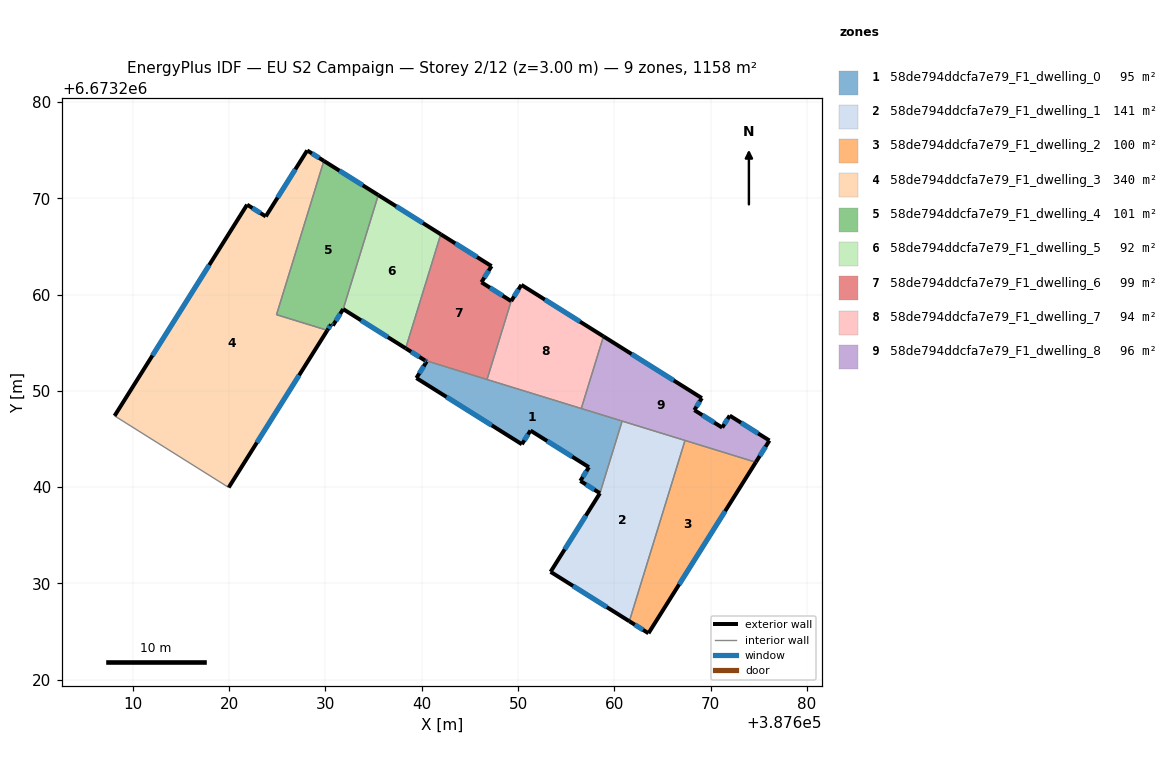
=== STOREY PLAN SPEC (per zone: floor XY polygon, exterior-wall plan segments, windows/doors) ===
zone 1: 58de794ddcfa7e79_F1_dwelling_0  (94.5 m²)
  floor: (387660.82, 6673246.85) (387658.51, 6673239.36) (387656.47, 6673240.63) (387657.36, 6673242.06) (387651.29, 6673245.87) (387650.40, 6673244.45) (387639.44, 6673251.32) (387640.51, 6673253.04) (387640.32, 6673253.16)
  exterior wall: (387640.51, 6673253.04) – (387639.44, 6673251.32)  [2.0 m]
    window: (387640.21, 6673252.55) – (387639.75, 6673251.81)  [1.1 m²]
  exterior wall: (387640.32, 6673253.16) – (387640.51, 6673253.04)  [0.2 m]
    window: (387640.37, 6673253.13) – (387640.46, 6673253.07)  [0.1 m²]
  exterior wall: (387656.47, 6673240.63) – (387658.51, 6673239.36)  [2.4 m]
    window: (387657.06, 6673240.27) – (387657.93, 6673239.72)  [1.3 m²]
  exterior wall: (387657.36, 6673242.06) – (387656.47, 6673240.63)  [1.7 m]
    window: (387657.11, 6673241.66) – (387656.73, 6673241.04)  [0.9 m²]
  exterior wall: (387651.29, 6673245.87) – (387657.36, 6673242.06)  [7.2 m]
    window: (387653.03, 6673244.78) – (387655.63, 6673243.15)  [3.9 m²]
  exterior wall: (387650.40, 6673244.45) – (387651.29, 6673245.87)  [1.7 m]
    window: (387650.66, 6673244.85) – (387651.04, 6673245.46)  [0.9 m²]
  exterior wall: (387639.44, 6673251.32) – (387650.40, 6673244.45)  [12.9 m]
    window: (387642.57, 6673249.36) – (387647.27, 6673246.41)  [7.1 m²]
  interior walls: 4
zone 2: 58de794ddcfa7e79_F1_dwelling_1  (140.5 m²)
  floor: (387667.35, 6673244.84) (387661.56, 6673226.06) (387653.38, 6673231.19) (387658.51, 6673239.36) (387660.82, 6673246.85)
  exterior wall: (387653.38, 6673231.19) – (387661.56, 6673226.06)  [9.7 m]
    window: (387655.72, 6673229.72) – (387659.23, 6673227.52)  [5.3 m²]
  exterior wall: (387658.51, 6673239.36) – (387653.38, 6673231.19)  [9.6 m]
    window: (387657.04, 6673237.03) – (387654.85, 6673233.53)  [5.3 m²]
  interior walls: 3
zone 3: 58de794ddcfa7e79_F1_dwelling_2  (100.3 m²)
  floor: (387674.70, 6673242.58) (387663.55, 6673224.81) (387661.56, 6673226.06) (387667.35, 6673244.84)
  exterior wall: (387663.55, 6673224.81) – (387674.70, 6673242.58)  [21.0 m]
    window: (387666.74, 6673229.89) – (387671.52, 6673237.50)  [11.6 m²]
  exterior wall: (387661.56, 6673226.06) – (387663.55, 6673224.81)  [2.3 m]
    window: (387662.13, 6673225.70) – (387662.98, 6673225.17)  [1.3 m²]
  interior walls: 2
zone 4: 58de794ddcfa7e79_F1_dwelling_3  (340.0 m²)
  floor: (387629.83, 6673273.88) (387624.91, 6673257.90) (387630.19, 6673256.28) (387619.94, 6673239.95) (387608.09, 6673247.39) (387621.86, 6673269.33) (387623.80, 6673268.11) (387628.10, 6673274.97)
  exterior wall: (387623.80, 6673268.11) – (387621.86, 6673269.33)  [2.3 m]
    window: (387623.24, 6673268.46) – (387622.41, 6673268.98)  [1.3 m²]
  exterior wall: (387628.10, 6673274.97) – (387623.80, 6673268.11)  [8.1 m]
    window: (387626.87, 6673273.01) – (387625.03, 6673270.07)  [4.5 m²]
  exterior wall: (387629.83, 6673273.88) – (387628.10, 6673274.97)  [2.0 m]
    window: (387629.34, 6673274.19) – (387628.59, 6673274.66)  [1.1 m²]
  exterior wall: (387619.94, 6673239.95) – (387630.19, 6673256.28)  [19.3 m]
    window: (387622.87, 6673244.62) – (387627.26, 6673251.61)  [10.6 m²]
  exterior wall: (387621.86, 6673269.33) – (387608.09, 6673247.39)  [25.9 m]
    window: (387617.92, 6673263.07) – (387612.02, 6673253.66)  [14.3 m²]
  interior walls: 3
zone 5: 58de794ddcfa7e79_F1_dwelling_4  (101.2 m²)
  floor: (387635.49, 6673270.33) (387631.84, 6673258.48) (387630.76, 6673256.77) (387630.57, 6673256.89) (387630.19, 6673256.28) (387624.91, 6673257.90) (387629.83, 6673273.88)
  exterior wall: (387635.49, 6673270.33) – (387629.83, 6673273.88)  [6.7 m]
    window: (387633.87, 6673271.35) – (387631.45, 6673272.87)  [3.7 m²]
  exterior wall: (387630.76, 6673256.77) – (387631.84, 6673258.48)  [2.0 m]
    window: (387631.07, 6673257.26) – (387631.53, 6673257.99)  [1.1 m²]
  exterior wall: (387630.57, 6673256.89) – (387630.76, 6673256.77)  [0.2 m]
    window: (387630.63, 6673256.86) – (387630.71, 6673256.80)  [0.1 m²]
  exterior wall: (387630.19, 6673256.28) – (387630.57, 6673256.89)  [0.7 m]
    window: (387630.30, 6673256.45) – (387630.46, 6673256.72)  [0.4 m²]
  interior walls: 3
zone 6: 58de794ddcfa7e79_F1_dwelling_5  (91.7 m²)
  floor: (387641.98, 6673266.26) (387638.33, 6673254.41) (387631.84, 6673258.48) (387635.49, 6673270.33)
  exterior wall: (387641.98, 6673266.26) – (387635.49, 6673270.33)  [7.7 m]
    window: (387640.12, 6673267.42) – (387637.34, 6673269.17)  [4.2 m²]
  exterior wall: (387631.84, 6673258.48) – (387638.33, 6673254.41)  [7.7 m]
    window: (387633.69, 6673257.32) – (387636.47, 6673255.57)  [4.2 m²]
  interior walls: 2
zone 7: 58de794ddcfa7e79_F1_dwelling_6  (99.1 m²)
  floor: (387647.25, 6673262.95) (387646.20, 6673261.27) (387649.29, 6673259.32) (387646.78, 6673251.17) (387640.32, 6673253.16) (387638.33, 6673254.41) (387641.98, 6673266.26)
  exterior wall: (387638.33, 6673254.41) – (387640.32, 6673253.16)  [2.3 m]
    window: (387638.90, 6673254.05) – (387639.75, 6673253.52)  [1.3 m²]
  exterior wall: (387647.25, 6673262.95) – (387641.98, 6673266.26)  [6.2 m]
    window: (387645.74, 6673263.89) – (387643.48, 6673265.31)  [3.4 m²]
  exterior wall: (387646.20, 6673261.27) – (387647.25, 6673262.95)  [2.0 m]
    window: (387646.50, 6673261.75) – (387646.95, 6673262.47)  [1.1 m²]
  exterior wall: (387649.29, 6673259.32) – (387646.20, 6673261.27)  [3.7 m]
    window: (387648.41, 6673259.87) – (387647.08, 6673260.71)  [2.0 m²]
  interior walls: 3
zone 8: 58de794ddcfa7e79_F1_dwelling_7  (93.8 m²)
  floor: (387658.88, 6673255.65) (387656.57, 6673248.16) (387646.78, 6673251.17) (387649.29, 6673259.32) (387650.35, 6673261.00)
  exterior wall: (387650.35, 6673261.00) – (387649.29, 6673259.32)  [2.0 m]
    window: (387650.05, 6673260.52) – (387649.59, 6673259.80)  [1.1 m²]
  exterior wall: (387658.88, 6673255.65) – (387650.35, 6673261.00)  [10.1 m]
    window: (387656.44, 6673257.18) – (387652.79, 6673259.47)  [5.5 m²]
  interior walls: 3
zone 9: 58de794ddcfa7e79_F1_dwelling_8  (96.5 m²)
  floor: (387671.99, 6673247.42) (387676.12, 6673244.83) (387674.70, 6673242.58) (387656.57, 6673248.16) (387658.88, 6673255.65) (387669.10, 6673249.24) (387668.32, 6673247.99) (387671.21, 6673246.18)
  exterior wall: (387671.99, 6673247.42) – (387671.21, 6673246.18)  [1.5 m]
    window: (387671.77, 6673247.07) – (387671.43, 6673246.53)  [0.8 m²]
  exterior wall: (387676.12, 6673244.83) – (387671.99, 6673247.42)  [4.9 m]
    window: (387674.94, 6673245.57) – (387673.17, 6673246.68)  [2.7 m²]
  exterior wall: (387674.70, 6673242.58) – (387676.12, 6673244.83)  [2.7 m]
    window: (387675.11, 6673243.22) – (387675.71, 6673244.19)  [1.5 m²]
  exterior wall: (387669.10, 6673249.24) – (387658.88, 6673255.65)  [12.1 m]
    window: (387666.18, 6673251.07) – (387661.80, 6673253.82)  [6.6 m²]
  exterior wall: (387668.32, 6673247.99) – (387669.10, 6673249.24)  [1.5 m]
    window: (387668.54, 6673248.35) – (387668.87, 6673248.88)  [0.8 m²]
  exterior wall: (387671.21, 6673246.18) – (387668.32, 6673247.99)  [3.4 m]
    window: (387670.38, 6673246.70) – (387669.14, 6673247.47)  [1.9 m²]
  interior walls: 4

=== DERIVED (storey summary) ===
Building: EU S2 Campaign
Storey: 2 of 12  (floor level z = 3.00 m)
Storey gross floor area: 1157.7 m²
Zones on this storey: 9
  - 58de794ddcfa7e79_F1_dwelling_0: floor 94.5 m²; exterior wall 28.1 m (84.4 m²); 7 window(s) 15.5 m²; WWR 18.4%
  - 58de794ddcfa7e79_F1_dwelling_1: floor 140.5 m²; exterior wall 19.3 m (57.9 m²); 2 window(s) 10.6 m²; WWR 18.4%
  - 58de794ddcfa7e79_F1_dwelling_2: floor 100.3 m²; exterior wall 23.3 m (70.0 m²); 2 window(s) 12.9 m²; WWR 18.4%
  - 58de794ddcfa7e79_F1_dwelling_3: floor 340.0 m²; exterior wall 57.6 m (172.8 m²); 5 window(s) 31.7 m²; WWR 18.4%
  - 58de794ddcfa7e79_F1_dwelling_4: floor 101.2 m²; exterior wall 9.7 m (29.0 m²); 4 window(s) 5.3 m²; WWR 18.4%
  - 58de794ddcfa7e79_F1_dwelling_5: floor 91.7 m²; exterior wall 15.3 m (46.0 m²); 2 window(s) 8.4 m²; WWR 18.4%
  - 58de794ddcfa7e79_F1_dwelling_6: floor 99.1 m²; exterior wall 14.2 m (42.6 m²); 4 window(s) 7.8 m²; WWR 18.4%
  - 58de794ddcfa7e79_F1_dwelling_7: floor 93.8 m²; exterior wall 12.1 m (36.2 m²); 2 window(s) 6.6 m²; WWR 18.4%
  - 58de794ddcfa7e79_F1_dwelling_8: floor 96.5 m²; exterior wall 26.0 m (77.9 m²); 6 window(s) 14.3 m²; WWR 18.4%
Zone adjacency (shared interzone walls):
  - 58de794ddcfa7e79_F1_dwelling_0 ↔ 58de794ddcfa7e79_F1_dwelling_1
  - 58de794ddcfa7e79_F1_dwelling_0 ↔ 58de794ddcfa7e79_F1_dwelling_6
  - 58de794ddcfa7e79_F1_dwelling_0 ↔ 58de794ddcfa7e79_F1_dwelling_7
  - 58de794ddcfa7e79_F1_dwelling_0 ↔ 58de794ddcfa7e79_F1_dwelling_8
  - 58de794ddcfa7e79_F1_dwelling_1 ↔ 58de794ddcfa7e79_F1_dwelling_2
  - 58de794ddcfa7e79_F1_dwelling_1 ↔ 58de794ddcfa7e79_F1_dwelling_8
  - 58de794ddcfa7e79_F1_dwelling_2 ↔ 58de794ddcfa7e79_F1_dwelling_8
  - 58de794ddcfa7e79_F1_dwelling_3 ↔ 58de794ddcfa7e79_F1_dwelling_4
  - 58de794ddcfa7e79_F1_dwelling_4 ↔ 58de794ddcfa7e79_F1_dwelling_5
  - 58de794ddcfa7e79_F1_dwelling_5 ↔ 58de794ddcfa7e79_F1_dwelling_6
  - 58de794ddcfa7e79_F1_dwelling_6 ↔ 58de794ddcfa7e79_F1_dwelling_7
  - 58de794ddcfa7e79_F1_dwelling_7 ↔ 58de794ddcfa7e79_F1_dwelling_8